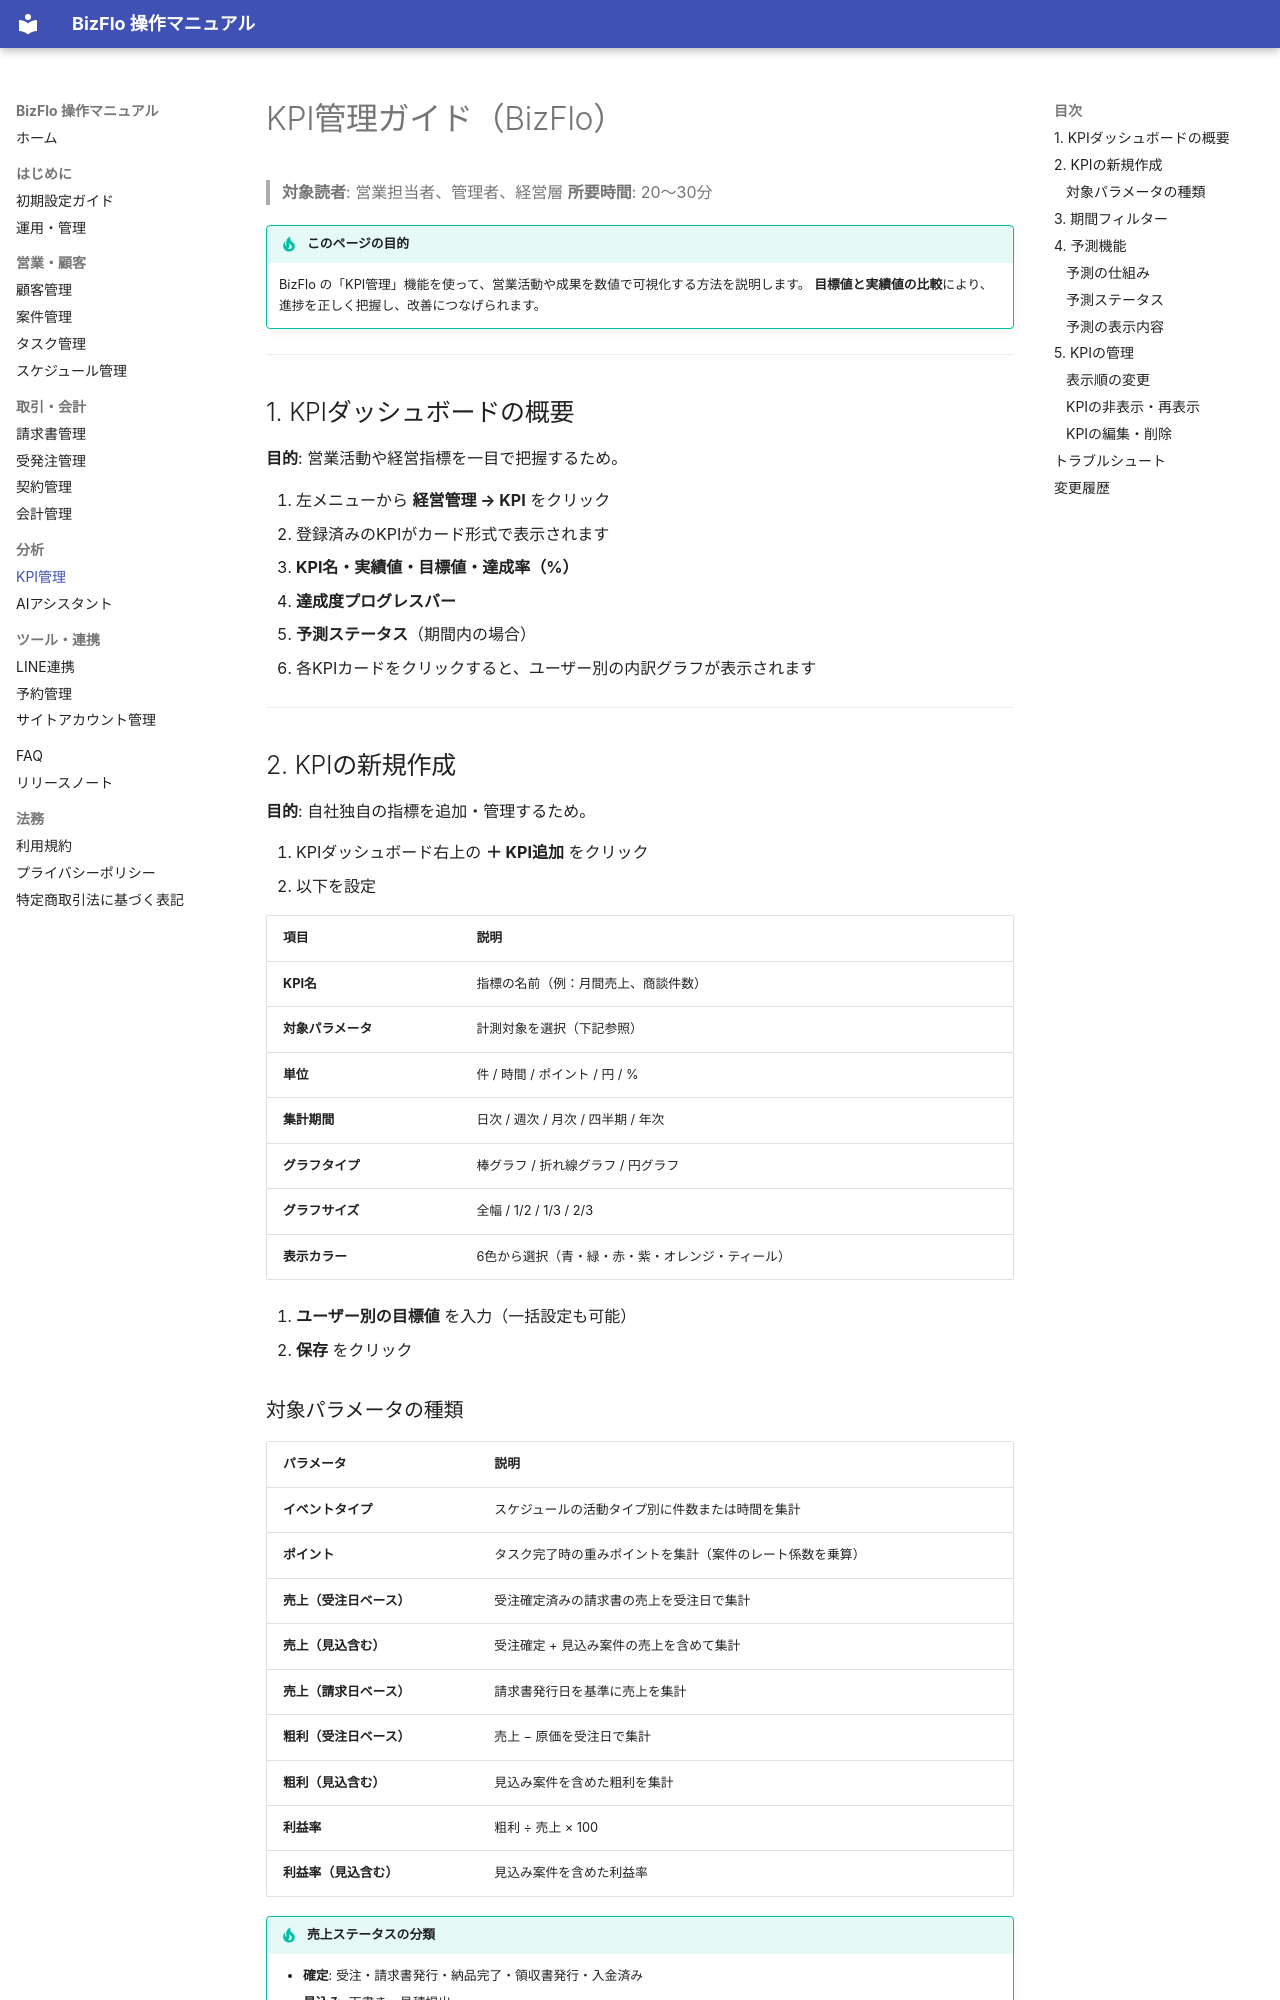

repository: kazuki19950107/bizflo-docs · page: kpi/index.html · generator: mkdocs

# KPI管理ガイド（BizFlo）

> **対象読者**: 営業担当者、管理者、経営層
> **所要時間**: 20〜30分

!!! tip "このページの目的"
    BizFlo の「KPI管理」機能を使って、営業活動や成果を数値で可視化する方法を説明します。
    **目標値と実績値の比較**により、進捗を正しく把握し、改善につなげられます。

---

## 1. KPIダッシュボードの概要

**目的**: 営業活動や経営指標を一目で把握するため。

1. 左メニューから **経営管理 → KPI** をクリック
2. 登録済みのKPIがカード形式で表示されます
   - **KPI名・実績値・目標値・達成率（%）**
   - **達成度プログレスバー**
   - **予測ステータス**（期間内の場合）
3. 各KPIカードをクリックすると、ユーザー別の内訳グラフが表示されます

---

## 2. KPIの新規作成

**目的**: 自社独自の指標を追加・管理するため。

1. KPIダッシュボード右上の **＋ KPI追加** をクリック
2. 以下を設定

| 項目 | 説明 |
|------|------|
| **KPI名** | 指標の名前（例：月間売上、商談件数） |
| **対象パラメータ** | 計測対象を選択（下記参照） |
| **単位** | 件 / 時間 / ポイント / 円 / % |
| **集計期間** | 日次 / 週次 / 月次 / 四半期 / 年次 |
| **グラフタイプ** | 棒グラフ / 折れ線グラフ / 円グラフ |
| **グラフサイズ** | 全幅 / 1/2 / 1/3 / 2/3 |
| **表示カラー** | 6色から選択（青・緑・赤・紫・オレンジ・ティール） |

3. **ユーザー別の目標値** を入力（一括設定も可能）
4. **保存** をクリック
